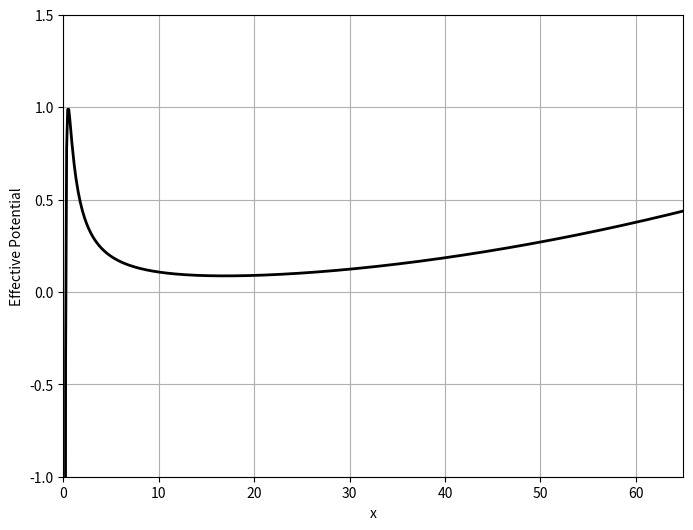
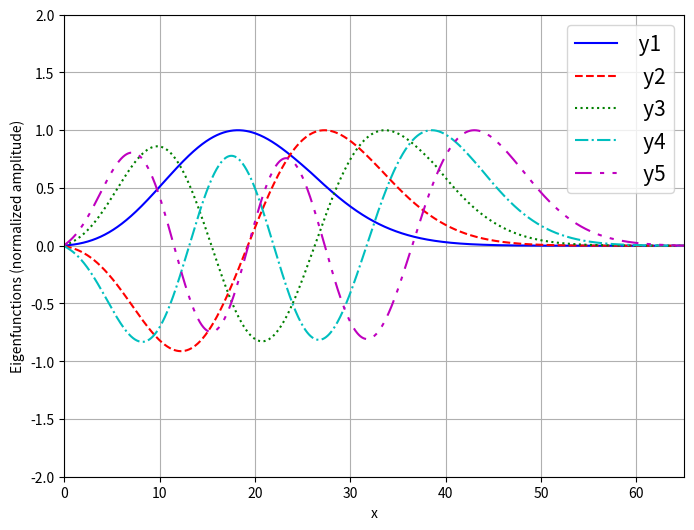
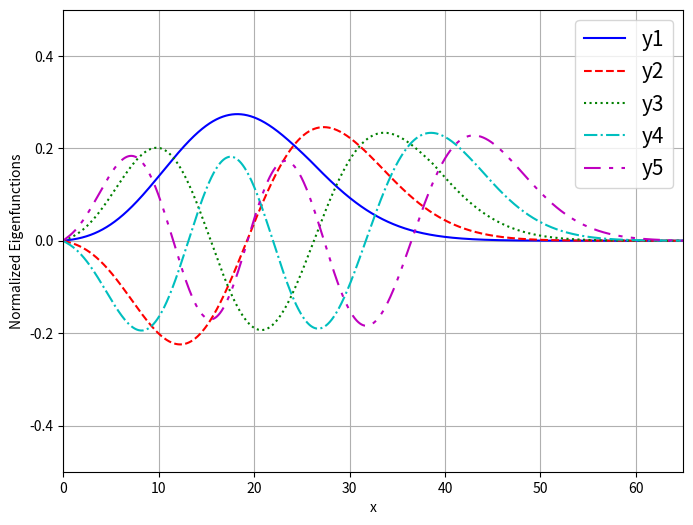

Reproduce these figures in Python, in order.
#!/usr/bin/env python
# coding: utf-8

# In[1]:


import matplotlib.pyplot as plt
import numpy as np
from numpy import random
from random import random


x = np.linspace(-10,100,1001)

def  V(x):
     L=0                                     #secondary quantum number
     Vx=((L*L)-0.25/x/x)+(1/x)+(0.0001*x*x)  #effective potential
     return  Vx

def vec_max(dim,x):                #left maximum
    xmax=0
    N=dim
    for j in range(int(N)):
        if j<int(N) and abs(x[j])>xmax:  
           xmax=abs(x[j])
        else:
           continue 
    return xmax          

def  nrovl(y0, y1, x0, E, h, iflag):  #left solution
     q0  =  (E-V(x0))
     q1  =  (E-V(x0+h))
     q2  =  (E-V(x0+h+h))
     p0  =  (1 + h*h*q0/12)
     p1   =   2*(1 - 5*h*h*q1/12)
     p2   =   1 + h*h*q2/12
     y2   =  (p1*y1-p0*y0)/p2
     if iflag<1:
        print(" x0 = ", x0," y0 = ", y0," V = ",V(x0))
        print(" x1 = ", x0+h," y1 = ",y1," V = ",V(x0+h)," y2 = ",y2)
     return  y2

def  nrovr(y0, y1, x0, E, h, iflag):  #right solution
     q0  =  (E-V(x0))
     q1  =  (E-V(x0-h))
     q2  =  (E-V(x0-h-h))
     p0  =  (1 + h*h*q0/12)
     p1   =   2*(1 - 5*h*h*q1/12)
     p2   =   1 + h*h*q2/12
     y2   =  (p1*y1-p0*y0)/p2
     if iflag<1:
        print(" x_100 = ", x0," y0_100 = ", y0," V = ",V(x0))
        print(" x_99 = ", x0-h," y_99 = ",y1," V = ",V(x0-h)," y_98 = ",y2)
     return  y2

def espectro(xl,xu,h,delta,eps,dim,nmax,kmax,Ein,Vmax,dE,iflag):
	
    xx=list(range(dim));     yy=list(range(dim));       
    yl=list(range(dim));     yr=list(range(dim))
    ee=list(range(nmax));    ff=list(range(nmax));    ff2=list(range(nmax))
    yy1=list(range(dim));    yy2=list(range(dim));    yy3=list(range(dim));
    yy4=list(range(dim));    yy5=list(range(dim))
    nk=list(range(nmax))
    E_old = Ein;   E = Ein + dE
    
    # here yy1, yy2 and yy3 represent the three wave functions that the
    #code wants to find, if you want to find more solutions you must add 
    #new parameters in the code
    
    
    for m in range(nmax):
       print("  ****************   Eigenvalue  #",m+1,"  ***************** ")

       
       f_old=0

       for k in range(kmax): #iteration for candidate eigenvalue
           #print("  ****************   Iteration (for candidate)  =  ",k,"  ***************** ") 
           imatch=0

           for j in range(dim-1):  #classical right turning point 
               xx[0]=xl;          xx[dim-1]=xu 
               DE1 = E - V(xx[j])
               xx[j+1] = xx[j]+h 
               DE2 = E - V(xx[j+1]) 
               D1D2=DE1*DE2 
               if D1D2<=0  and DE1 > 0:  #match point  
                  imatch = j+1  
                  print(" imatch = ",imatch," xmatch = %2.3f" %(xx[imatch])," V(xmatch) = %2.5f" %(V(xx[imatch]))," E = %2.4f" %(E)) 

           xmatch=xx[imatch]
           ii=range(imatch+2) 
           i_lim = ii[2:imatch+2] 

           xx[0]=xl;  xx[1]=xl+h   #initial values 
           yy[0]=0;   yy[1] = delta 
           #vv[0]=0;   vv[1] = delta 

           for i in i_lim:                                      #numerov left solution 
               yy[i]=nrovl(yy[i-2],yy[i-1],xx[i-2],E,h,iflag) 
               xx[i]= xx[i-1]+h 

           jjj=list(range(dim+1)) 
           j_lim = list(jjj[imatch-1:dim+1]) 
           comp_j=len(j_lim) 
           jj=sorted(j_lim,key=abs,reverse=True) 

           for i in range(dim):
               if i<=imatch+1:
                  yl[i]=yy[i]
               if i>imatch+1:
                  yl[i]=0

           for i in jj:                                         #numerov right solution 
               if i==dim: 
                   yr[dim-1]=0 
               if i==(dim-2): 
                   yr[dim-2]=2*delta 
               if i<(dim-2):  
                   yr[i]=nrovr(yr[i+2],yr[i+1],xx[i+2],E,h,iflag) 
                   xx[i]= xx[i+1]-h 

           for i in range(imatch-1):
               yr[i]=0

           ymatch=yy[imatch] 
           yrmatch=yr[imatch] 
           ylmatch=yl[imatch]
           
           if ymatch != 0: 
               scale=yrmatch/ymatch 
           else: 
               continue

           for t in range(imatch+1):    #  y_left
               yy[t] = yy[t]*scale 
               yl[t] = -yl[t]*scale
           yl[imatch+1]=-yl[imatch+1]*scale
           #print(" imatch =",imatch," xmatch =",xx[imatch]," ylmatch =",yy[imatch]," yrmatch =",yrmatch)
           ymatch=yy[imatch] 
           dlmatch=yy[imatch+1]*scale-yy[imatch-1]                  # dif1_left 

           t_lim=list(range(dim+1))  
           tt=list(t_lim[imatch+1:dim]) 

           drmatch=yr[imatch+1]-yr[imatch-1]                        # dif1_right

           f =(dlmatch-drmatch)/(2*h) 

           for t in tt:                   #  y_right
               yy[t] = yr[t] 


           delta_E=-f*(E-E_old)/(f-f_old)         
           

           if abs(delta_E)<eps:  # determination of the root (energy) of f(E) by the secant method
              ee[m] = E
              nk[m] = k 
              ff[m] = f
              k = kmax
              break 
           else:  
              f_old=f;  E_old=E;   E = E + dE/25 

       if m==0:
       	  E = E + 6*dE
          for j in range(dim):
              yy1[j]=yy[j]
       if m==1:
          E = E + 6*dE
          for j in range(dim):
              yy2[j]=yy[j]
       if m==2:
          E = E_old + 13*dE/2
          for j in range(dim):
              yy3[j]=yy[j]
       if m==3:
          E = E_old + 13*dE/2
          for j in range(dim):
              yy4[j]=yy[j]
       if m==4:
          E = E_old + 4*dE
          for j in range(dim):
              yy5[j]=yy[j]
       print(" k = %2d   E_old = %2.3f    Eingen = %2.3f   f_old = %2.3e   f = %2.3e   delta_E = %2.3e" %(nk[m],E_old,ee[m],f_old,f,delta_E))
       print()

    return ee, xx, yy1, yy2, yy3, yy4, yy5

#==========================================================================

a=0.001; b= 65.001; h=0.02
xl=a; xu=b; D = xu-xl
delta = 0.01; eps = 0.00001
dim=int(D/h); kmax=100; nmax=5
n =0; iflag=0
Rydberg=13.605693122994

x0=xl; y0=0. ; y1=delta; iflag=1
nrovl(y0,y1,x0,0,h,iflag)
nrovr(y0,y1,xu,0,h,iflag)

dE = delta/2.8
Ein = 0.086857
Vmax= 2.

print(" ==========================================================================")
print("  ")
print("         Potential : V(x) = ((L*L)-0.25/x/x)+(1/x)+(0.0001*x*x)    (Quantum Dot L=0)   ")
print("  ")
print(" ==========================================================================")

print(" E_in = %2.4f" %(Ein)," dE = ",dE," h = ",h," dim = ",dim) 
print("  ")



ee,xx,yy1,yy2,yy3,yy4,yy5=espectro(xl,xu,h,delta,eps,dim,nmax,kmax,Ein,Vmax,dE,iflag)

A=1.                     # amplitude normalization in 1 unit
ymax1=vec_max(dim,yy1);   ymax2=vec_max(dim,yy2);   ymax3=vec_max(dim,yy3); ymax4=vec_max(dim,yy4); ymax5=vec_max(dim,yy5)  

for i in range(dim):     # amplitude normalization 
    yy1[i] = yy1[i]/ymax1;  yy2[i] = yy2[i]/ymax2;   yy3[i] = yy3[i]/ymax3; yy4[i] = yy4[i]/ymax4; yy5[i] = yy5[i]/ymax5
    
colors =['b','r','g','c','m','y','k'];    #color list (blue, red, green, cyan, yellow, magenta and black)
    
plt.figure(figsize=(8, 6), dpi=800)
plt.plot(x,V(x),color=colors[6],linewidth=2)
plt.ylim(-1.,1.5)
plt.xlim(0,65)
plt.xlabel('x')
plt.ylabel('Effective Potential')
plt.grid()
plt.show()


plt.figure(figsize=(8, 6), dpi=800) 
plt.plot(xx,yy1,color=colors[0])
plt.plot(xx,yy2,'--',color=colors[1])
plt.plot(xx,yy3,':',color=colors[2])
plt.plot(xx,yy4,'-.',color=colors[3])
plt.plot(xx,yy5,'-', dashes=[8, 4, 2, 4, 2, 4],color=colors[4])
plt.legend([' y1','  y2','  y3','  y4','  y5'],prop={"size":15},frameon=True)
plt.ylim(-2,2)
plt.xlim(0,65)
plt.xlabel('x')
plt.ylabel('Eigenfunctions (normalized amplitude)')
plt.grid()
plt.show()

efic=list(range(nmax));  I=list(range(nmax));   eI=list(range(nmax))

S=A*(xu-xl)                     # Born normalizatiom
l0=0; l1=0; l2=0; l3=0; l4=0
N=10000
for i in range(N):              # integral of y*y with the Monte Carlo method
    y = A*random()
    j=np.random.randint(dim)
    yj1=yy1[j]*yy1[j];   yj2=yy2[j]*yy2[j];   yj3=yy3[j]*yy3[j]; yj4=yy4[j]*yy4[j]; yj5=yy5[j]*yy5[j]
    if y <= yj1:
       l0 += 1
    if y <= yj2:
       l1 += 1
    if y <= yj3:
       l2 += 1
    if y <= yj4:
       l3 += 1
    if y <= yj5:
       l4 += 1

efic[0] = float(l0)/N;  efic[1] = float(l1)/N;  efic[2] = float(l2)/N; efic[3] = float(l3)/N; efic[4] = float(l4)/N
I[0] = S*efic[0];       I[1] = S*efic[1];       I[2] = S*efic[2];       I[3] = S*efic[3];     I[4] = S*efic[4]
eI[0] = (S/np.sqrt(N))*np.sqrt(efic[0]*(1-efic[0]))
eI[1] = (S/np.sqrt(N))*np.sqrt(efic[1]*(1-efic[1]))
eI[2] = (S/np.sqrt(N))*np.sqrt(efic[2]*(1-efic[2]))
eI[3] = (S/np.sqrt(N))*np.sqrt(efic[3]*(1-efic[3]))
eI[4] = (S/np.sqrt(N))*np.sqrt(efic[4]*(1-efic[4]))

print("  ")
print("  probability normalization ")
print(" efic1 = %2.3f   I1 = %2.3f   eI1 = %2.3f" %(efic[0],I[0],eI[0]))
print(" efic2 = %2.3f   I2 = %2.3f   eI2 = %2.3f" %(efic[1],I[1],eI[1]))
print(" efic3 = %2.3f   I3 = %2.3f   eI3 = %2.3f" %(efic[2],I[2],eI[2]))
print(" efic4 = %2.3f   I4 = %2.3f   eI4 = %2.3f" %(efic[3],I[3],eI[3]))
print(" efic5 = %2.3f   I5 = %2.3f   eI5 = %2.3f" %(efic[4],I[4],eI[4]))

for i in range(dim):                           # probability normalization 
    yy1[i]=yy1[i]/np.sqrt(I[0]); yy2[i]=yy2[i]/np.sqrt(I[1]); yy3[i]=yy3[i]/np.sqrt(I[2]); yy4[i]=yy4[i]/np.sqrt(I[3]); yy5[i]=yy5[i]/np.sqrt(I[4])
    

ymax1=vec_max(dim,yy1);   ymax2=vec_max(dim,yy2);   ymax3=vec_max(dim,yy3); ymax4=vec_max(dim,yy4); ymax5=vec_max(dim,yy5)  

S0=ymax1*ymax1*(xu-xl);   S1=ymax2*ymax2*(xu-xl);   S2=ymax3*ymax3*(xu-xl); S3=ymax4*ymax4*(xu-xl); S4=ymax5*ymax5*(xu-xl)  

l0=0;  l1=0; l2=0; l3=0; l4=0           # checking probability
N=10000
for i in range(N):     
    y1 = ymax1*ymax1*random(); y2 = ymax2*ymax2*random(); y3 = ymax3*ymax3*random(); y4 = ymax4*ymax4*random(); y5 = ymax5*ymax5*random() 
    j=np.random.randint(dim)
    yj1=yy1[j]*yy1[j];   yj2=yy2[j]*yy2[j];    yj3=yy3[j]*yy3[j]; yj4=yy4[j]*yy4[j]; yj5=yy5[j]*yy5[j]
    if y1<= yj1:
       l0 += 1
    if y2 <= yj2:
       l1 += 1
    if y3 <= yj3:
       l2 += 1
    if y4 <= yj4:
       l3 += 1
    if y5 <= yj5:
       l4 += 1
    
efic[0] = float(l0)/N;  efic[1] = float(l1)/N;  efic[2] = float(l2)/N; efic[3] = float(l3)/N; efic[4] = float(l4)/N
I[0] = S0*efic[0];      I[1] = S1*efic[1];      I[2] = S2*efic[2];      I[3] = S3*efic[3];     I[4] = S4*efic[4]
eI[0] = (S0/np.sqrt(N))*np.sqrt(efic[0]*(1-efic[0]))
eI[1] = (S1/np.sqrt(N))*np.sqrt(efic[1]*(1-efic[1]))
eI[2] = (S2/np.sqrt(N))*np.sqrt(efic[2]*(1-efic[2])) 
eI[3] = (S3/np.sqrt(N))*np.sqrt(efic[3]*(1-efic[3]))
eI[4] = (S4/np.sqrt(N))*np.sqrt(efic[4]*(1-efic[4]))

print("  ")
print("  checking probability ")
print(" efic1 = %2.3f   I1 = %2.3f   eI1 = %2.3f" %(efic[0],I[0],eI[0]))
print(" efic2 = %2.3f   I2 = %2.3f   eI2 = %2.3f" %(efic[1],I[1],eI[1]))
print(" efic3 = %2.3f   I3 = %2.3f   eI3 = %2.3f" %(efic[2],I[2],eI[2]))
print(" efic4 = %2.3f   I4 = %2.3f   eI4 = %2.3f" %(efic[3],I[3],eI[3]))
print(" efic5 = %2.3f   I5 = %2.3f   eI5 = %2.3f" %(efic[4],I[4],eI[4]))

et=[-1,-1/4,-1/9];      sig_e=[0.005,0.005,0.005]




plt.figure(figsize=(8, 6), dpi=800) 
plt.plot(xx,yy1,color=colors[0])
plt.plot(xx,yy2,'--',color=colors[1])
plt.plot(xx,yy3,':',color=colors[2])
plt.plot(xx,yy4,'-.',color=colors[3])
plt.plot(xx,yy5,'-', dashes=[8, 4, 2, 4, 2, 4],color=colors[4])
plt.legend(['y1','y2','y3','y4','y5'],prop={"size":15},frameon=True)
plt.ylim(-0.5,0.5)
plt.xlim(0,65)
plt.xlabel('x')
plt.ylabel('Normalized Eigenfunctions')
plt.grid(True)
plt.show()


# In[ ]:




